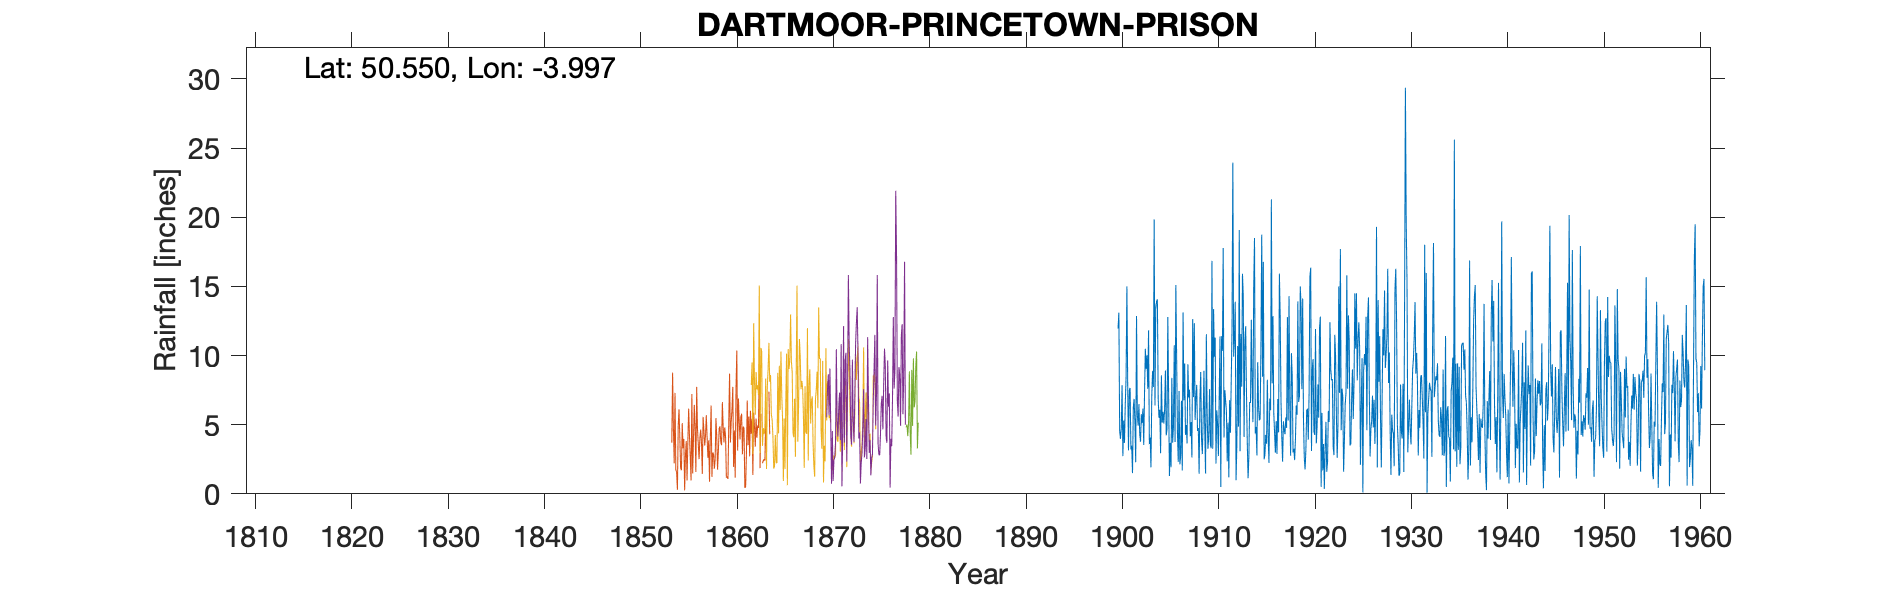

Values plotted in this chart, from the file beside it:
DARTMOOR PRINCETOWN PRISON (yard), , , , , , , , , , , , , , , , , , , , , , , 
Grid ref, SX586741, Long, -3.997, Lat, 50.55, Elevation, 1360, ft, , , , , , , , , , , , , , , 
Station no, 1707, , , , , , , , , , , , , , , , , , , , , , 
, 1900, 1901, 1902, 1903, 1904, 1905, 1906, 1907, 1908, 1909, 1910, 1911, 1912, 1913, 1914, 1915, 1916, 1917, 1918, 1919, 1920, 1921, 1922
January, 11.95, 7.84, 5.75, 10.01, 13.91, 4.23, 15.1, 4.26, 5.34, 4.67, 9.91, 4.07, 9.91, 14.27, 5.18, 8.46, 7.99, 4.1, 10.17, 13.59, 16.34, 12.81, 12.4
February, 13.1, 3.14, 4.92, 7.6, 14.05, 4.67, 9.74, 4.97, 6.91, 1.47, 11.28, 7.5, 11.29, 4.12, 14.93, 16.77, 12.85, 2.32, 8.48, 7.57, 3.1, 0.5, 9
March, 4.56, 7.53, 6.48, 11.82, 6.86, 12.78, 4.35, 3.65, 7.88, 11.54, 2.18, 6.74, 13.89, 11.05, 18.49, 2.5, 5.86, 5.25, 3, 14.12, 9.09, 5.85, 8.2
April, 3.97, 7.66, 4.3, 3.59, 5.49, 7.1, 2.31, 9.37, 4.54, 5.75, 6.04, 5.96, 0.98, 12.11, 4.36, 2.86, 4.41, 4.64, 3.27, 5.38, 9.74, 1.7, 8.3
May, 4.7, 3.21, 3.77, 4.06, 6.09, 1.29, 7.43, 6.97, 4.75, 3.26, 5.08, 2.35, 3.53, 7.26, 4.85, 4.26, 2.97, 4.31, 2.44, 2.63, 4.51, 3.6, 3.4
June, 7.85, 3.48, 5.75, 1.91, 2.93, 3.68, 2.13, 7.53, 1.45, 4.19, 2.73, 5.15, 10.69, 3.65, 2.77, 3.62, 5.26, 5.53, 3.97, 1.77, 4.26, 0.36, 2.8
July, 2.73, 1.5, 5.11, 7.08, 8.56, 1.92, 2.73, 4.16, 6.9, 7.57, 6.91, 1.2, 4.86, 1.13, 9.52, 8.25, 2.88, 4.77, 6.39, 3.18, 11.92, 3.2, 11.5
August, 5.29, 6.26, 6.16, 8.86, 5.14, 8.38, 6.73, 5.18, 8.81, 3.58, 11.38, 6.77, 19.07, 2.72, 6.37, 4.15, 6.86, 12.78, 5.72, 6.02, 3.65, 5.2, 10
September, 3.68, 6.86, 3.53, 7.71, 5.93, 3.69, 1.69, 2.63, 3.95, 3.3, 0.49, 4.42, 3.08, 6.64, 5.32, 2.24, 4.44, 5.29, 13.91, 6.16, 4.89, 1.6, 5.8
October, 6.55, 5.17, 7.36, 19.83, 5.09, 4.83, 13.12, 12.63, 2.87, 16.84, 11.4, 8.15, 11.55, 6.57, 5.39, 6.89, 15.92, 14.29, 6.64, 3.91, 7.9, 2.3, 2.6
November, 8.43, 2.28, 10.49, 6.39, 6.07, 10.74, 6.76, 6.99, 5.36, 3.26, 10.34, 11.91, 7.74, 12.58, 10.66, 6.04, 12.79, 6.43, 7.08, 7.27, 5.5, 6, 5
December, 15, 12.86, 9.02, 13.46, 8.92, 3.75, 9.42, 12.33, 8.9, 13.35, 17.77, 23.94, 15.91, 8.03, 18.74, 21.29, 6.75, 2.75, 15, 15.63, 11.97, 5.2, 15
Total, 87.81, 67.79, 72.64, 102.3, 89.04, 67.06, 81.51, 80.67, 67.66, 78.78, 95.51, 88.16, 112.5, 90.13, 106.6, 87.33, 88.98, 72.46, 86.07, 87.23, 92.87, 48.32, 94
NOTE: 1900s and 1910s misfiled in 1870s.…, , , , , , , , , , , , , , , , , , , , , , , 
